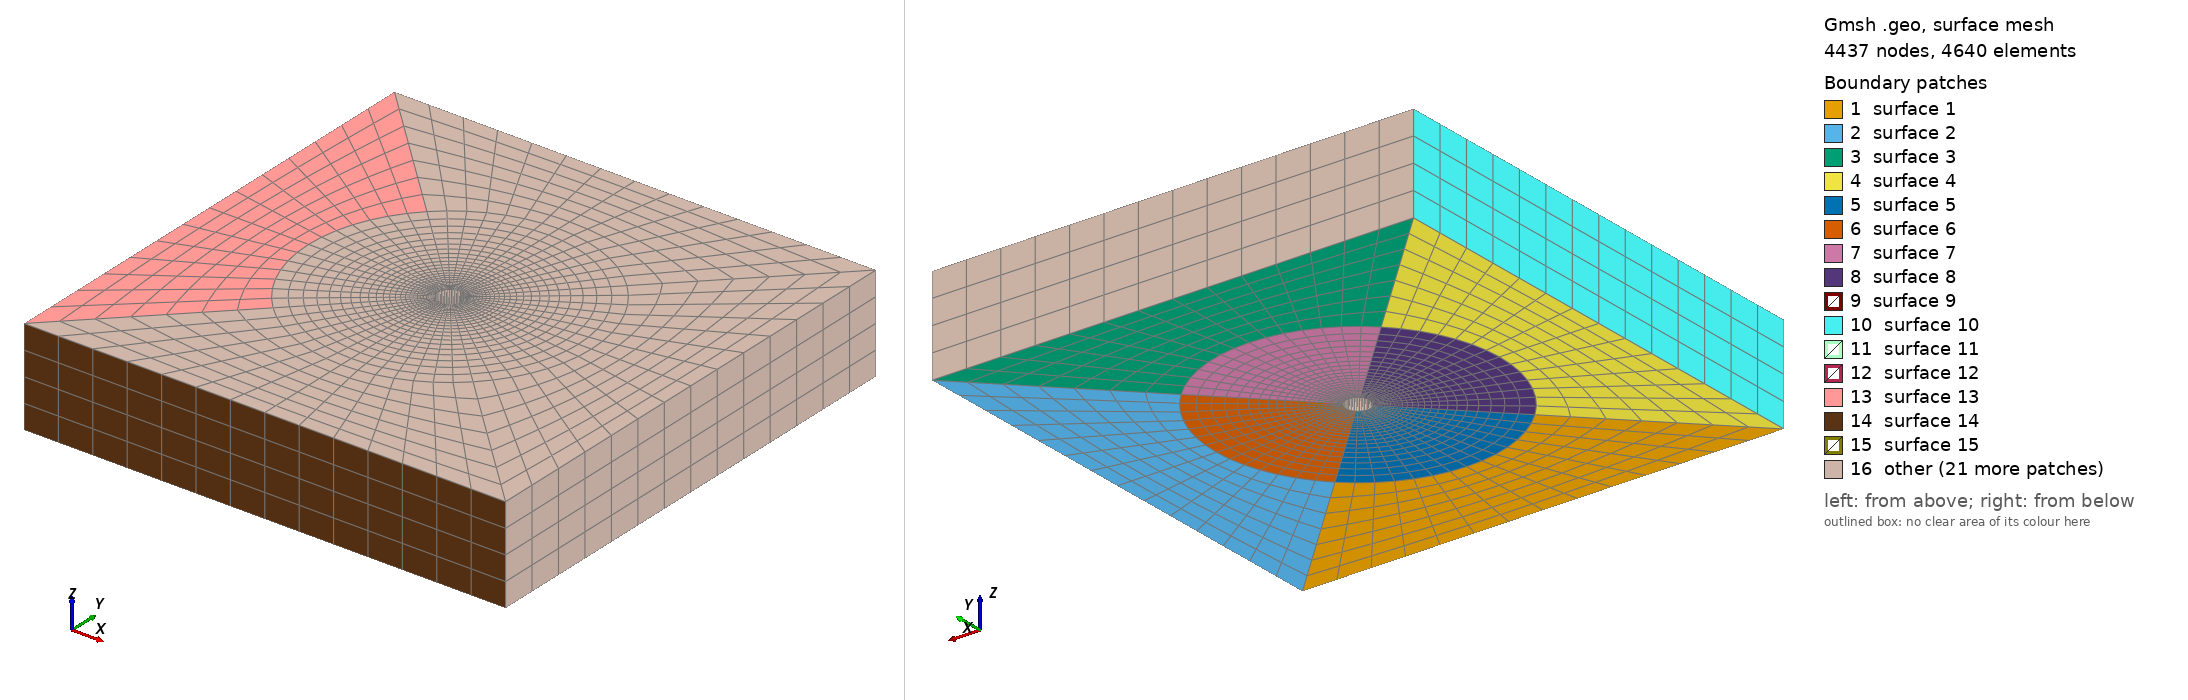

Gmsh geometry script, surface-meshed: 4437 nodes, 4640 surface elements. Boundary patches (legend numbers): 1 surface 1, 2 surface 2, 3 surface 3, 4 surface 4, 5 surface 5, 6 surface 6, 7 surface 7, 8 surface 8, 9 surface 9, 10 surface 10, 11 surface 11, 12 surface 12, 13 surface 13, 14 surface 14, 15 surface 15, 16 other. Left view from above one corner, right view from below the opposite corner. The script declares no physical surfaces, so the legend lists its geometric surfaces. The drawing asked Gmsh for element sizes between 1% and 20% of the model's largest extent; the script's own settings can give other sizes.

=== hole.geo (drawn) ===
// Gmsh project created on Mon Apr 27 22:10:17 2020
SetFactory("OpenCASCADE");
//+
Nx = 15; Rx = 1.00;
Ny = 15; Ry = 1.00;
Nc = 15; Rc = 1.00;
Nb = 8; Rb = 1.00;
Nb1 = 25; Rb1 = 1.10;
Nb2 = 7; Rb2 = 1.00;

//+
Point(1) = {0, 0, 0, 1.0};
//+
Point(2) = {50, -50, 0, 1.0};
//+
Point(3) = {50, 50, 0, 1.0};
//+
Point(4) = {-50, 50, 0, 1.0};
//+
Point(5) = {-50, -50, 0, 1.0};

//cylinder points
//+
Point(6) = {-1.767766953, -1.767766953, 0, 1.0};
//+
Point(7) = {1.767766953, -1.767766953, 0, 1.0};
//+
Point(8) = {1.767766953, 1.767766953, 0, 1.0};
//+
Point(9) = {-1.767766953, 1.767766953, 0, 1.0};

//cylinder points
//+
Point(10) = {-20.767766953, -20.767766953, 0, 1.0};
//+
Point(11) = {20.767766953, -20.767766953, 0, 1.0};
//+
Point(12) = {20.767766953, 20.767766953, 0, 1.0};
//+
Point(13) = {-20.767766953, 20.767766953, 0, 1.0};


//+
Line(1) = {2, 3}; Transfinite Curve {1} = Ny Using Progression Ry;
//+
Line(2) = {3, 4}; Transfinite Curve {2} = Nx Using Progression Rx;
//+
Line(3) = {4, 5}; Transfinite Curve {3} = Ny Using Progression Ry;
//+
Line(4) = {5, 2}; Transfinite Curve {4} = Nx Using Progression Rx;
//+
Circle(5) = {10, 1, 11}; Transfinite Curve {5} = Nc Using Progression Rc;
//+
Circle(6) = {11, 1, 12}; Transfinite Curve {6} = Nc Using Progression Rc;
//+
Circle(7) = {12, 1, 13}; Transfinite Curve {7} = Nc Using Progression Rc;
//+
Circle(8) = {13, 1, 10}; Transfinite Curve {8} = Nc Using Progression Rc;
//+
Circle(9) = {6, 1, 7}; Transfinite Curve {9} = Nc Using Progression Rc;
//+
Circle(10) = {7, 1, 8}; Transfinite Curve {10} = Nc Using Progression Rc;
//+
Circle(11) = {8, 1, 9}; Transfinite Curve {11} = Nc Using Progression Rc;
//+
Circle(12) = {9, 1, 6}; Transfinite Curve {12} = Nc Using Progression Rc;
//+
Line(13) = {10, 5}; Transfinite Curve {13} = Nb Using Progression Rb;
//+
Line(14) = {13, 4}; Transfinite Curve {14} = Nb Using Progression Rb;
//+
Line(15) = {12, 3}; Transfinite Curve {15} = Nb Using Progression Rb;
//+
Line(16) = {11, 2}; Transfinite Curve {16} = Nb Using Progression Rb;
//+
Line(17) = {6, 10}; Transfinite Curve {17} = Nb1 Using Progression Rb1;
//+
Line(18) = {9, 13}; Transfinite Curve {18} = Nb1 Using Progression Rb1;
//+
Line(19) = {8, 12}; Transfinite Curve {19} = Nb1 Using Progression Rb1;
//+
Line(20) = {7, 11}; Transfinite Curve {20} = Nb1 Using Progression Rb1;

//+
Curve Loop(1) = {13, 4, -16, -5};
//+
Plane Surface(1) = {1};
//+
Curve Loop(2) = {16, 1, -15, -6};
//+
Plane Surface(2) = {2};
//+
Curve Loop(3) = {15, 2, -14, -7};
//+
Plane Surface(3) = {3};
//+
Curve Loop(4) = {14, 3, -13, -8};
//+
Plane Surface(4) = {4};
//+
Curve Loop(5) = {17, 5, -20, -9};
//+
Plane Surface(5) = {5};
//+
Curve Loop(6) = {20, 6, -19, -10};
//+
Plane Surface(6) = {6};
//+
Curve Loop(7) = {19, 7, -18, -11};
//+
Plane Surface(7) = {7};
//+
Curve Loop(8) = {18, 8, -17, -12};
//+
Plane Surface(8) = {8};

//+
Transfinite Surface {1};
//+
Transfinite Surface {2};
//+
Transfinite Surface {3};
//+
Transfinite Surface {4};
//+
Transfinite Surface {5};
//+
Transfinite Surface {6};
//+
Transfinite Surface {7};
//+
Transfinite Surface {8};

//+
Recombine Surface {1};
//+
Recombine Surface {2};
//+
Recombine Surface {3};
//+
Recombine Surface {4};
//+
Recombine Surface {5};
//+
Recombine Surface {6};
//+
Recombine Surface {7};
//+
Recombine Surface {8};

Extrude {0, 0, 20} {
  Surface{4}; Surface{1}; Surface{2}; Surface{3}; Surface{8}; Surface{5}; Surface{6}; Surface{7}; Layers{4}; Recombine;
}
//+
Physical Volume("box") = {2, 7, 8, 1, 6, 3, 4, 5};
